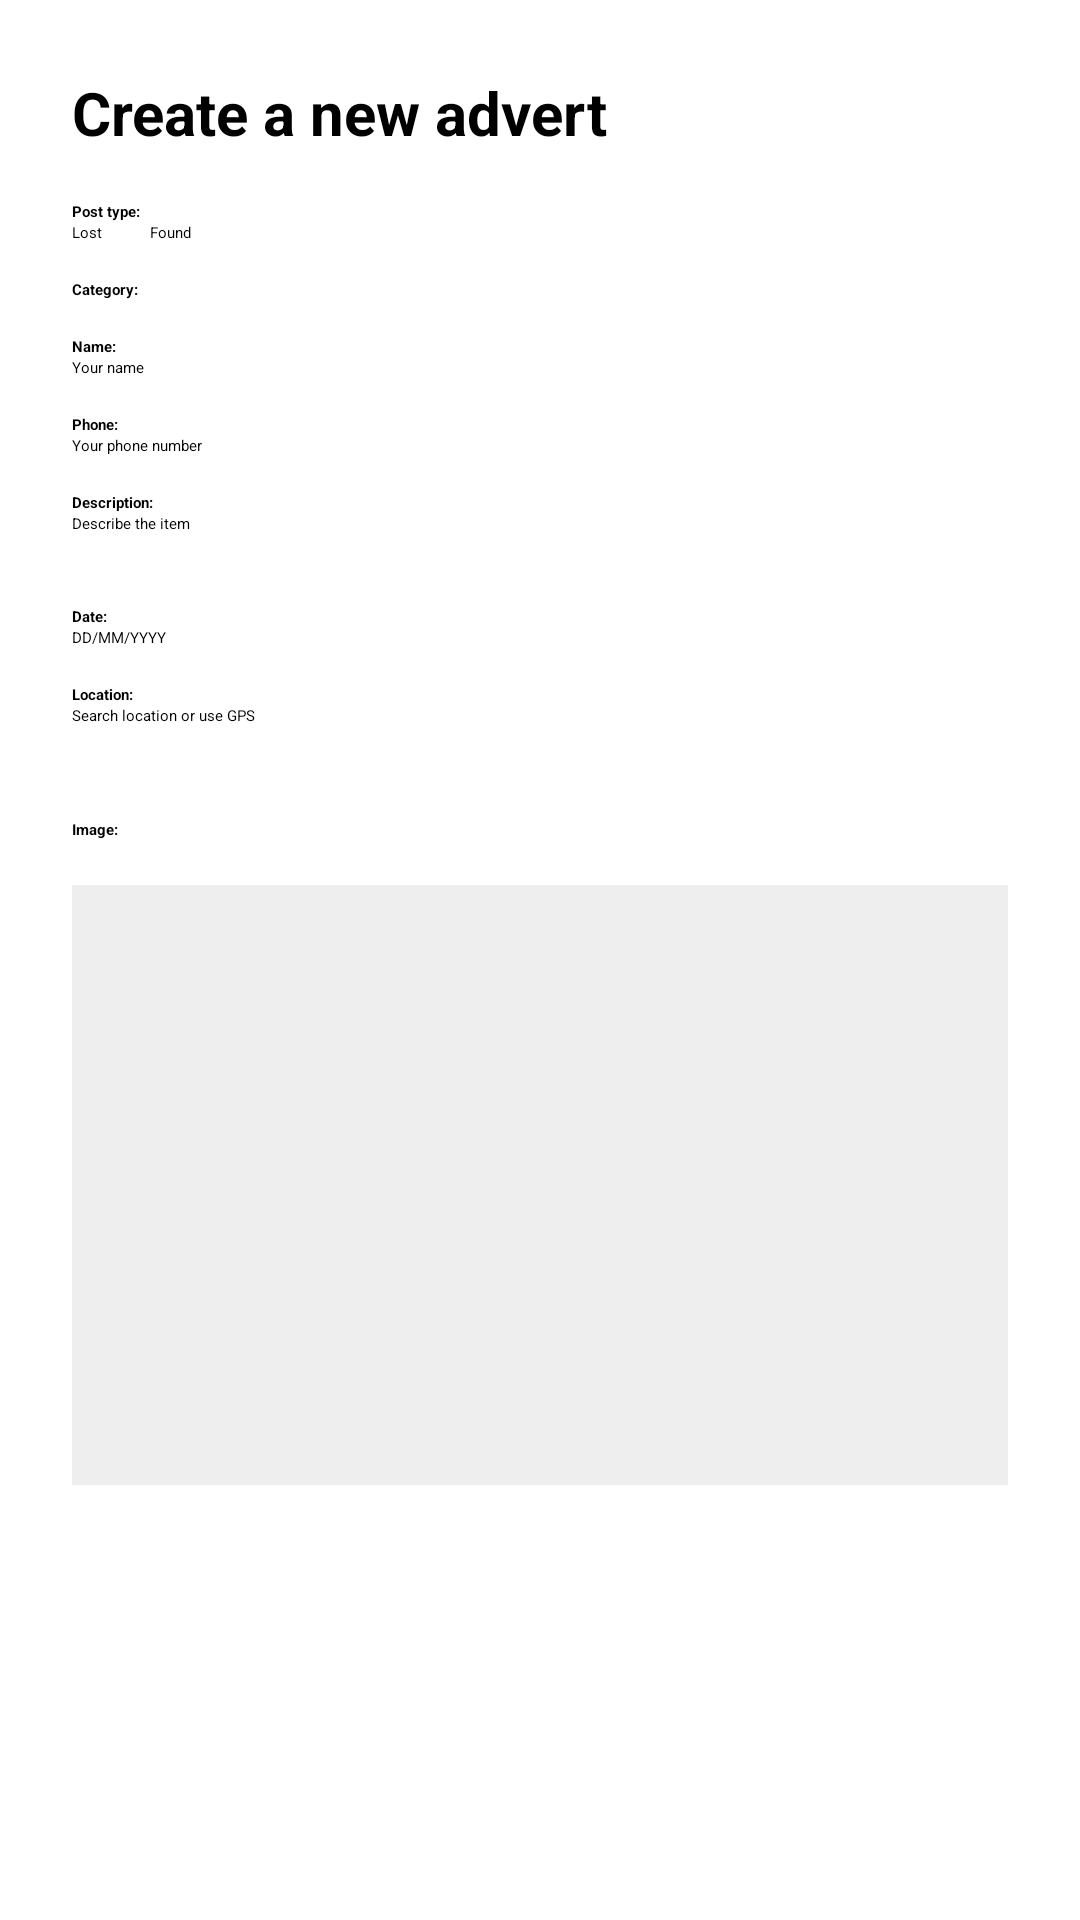

Write the Android layout XML for this screen, with the resource values it uses.
<!-- AndroidManifest.xml: application theme Theme.LostAndFoundApp -->
<!-- res/layout/activity_create_advert.xml -->
<?xml version="1.0" encoding="utf-8"?>
<ScrollView xmlns:android="http://schemas.android.com/apk/res/android"
    android:layout_width="match_parent"
    android:layout_height="match_parent"
    android:background="#FFFFFF">

    <LinearLayout
        android:layout_width="match_parent"
        android:layout_height="wrap_content"
        android:orientation="vertical"
        android:padding="24dp">

        <TextView
            android:layout_width="wrap_content"
            android:layout_height="wrap_content"
            android:text="Create a new advert"
            android:textSize="20sp"
            android:textStyle="bold"
            android:layout_marginBottom="16dp"/>

        
        <TextView android:layout_width="wrap_content" android:layout_height="wrap_content"
            android:text="Post type:" android:textStyle="bold"/>
        <RadioGroup android:id="@+id/rgPostType"
            android:layout_width="wrap_content" android:layout_height="wrap_content"
            android:orientation="horizontal" android:layout_marginBottom="12dp">
            <RadioButton android:id="@+id/rbLost" android:layout_width="wrap_content"
                android:layout_height="wrap_content" android:text="Lost" android:checked="true"/>
            <RadioButton android:id="@+id/rbFound" android:layout_width="wrap_content"
                android:layout_height="wrap_content" android:text="Found"
                android:layout_marginStart="16dp"/>
        </RadioGroup>

        
        <TextView android:layout_width="wrap_content" android:layout_height="wrap_content"
            android:text="Category:" android:textStyle="bold"/>
        <Spinner android:id="@+id/spinnerCategory"
            android:layout_width="match_parent" android:layout_height="wrap_content"
            android:layout_marginBottom="12dp"/>

        
        <TextView android:layout_width="wrap_content" android:layout_height="wrap_content"
            android:text="Name:" android:textStyle="bold"/>
        <EditText android:id="@+id/etName" android:layout_width="match_parent"
            android:layout_height="wrap_content" android:inputType="textPersonName"
            android:hint="Your name" android:layout_marginBottom="12dp"/>

        
        <TextView android:layout_width="wrap_content" android:layout_height="wrap_content"
            android:text="Phone:" android:textStyle="bold"/>
        <EditText android:id="@+id/etPhone" android:layout_width="match_parent"
            android:layout_height="wrap_content" android:inputType="phone"
            android:hint="Your phone number" android:layout_marginBottom="12dp"/>

        
        <TextView android:layout_width="wrap_content" android:layout_height="wrap_content"
            android:text="Description:" android:textStyle="bold"/>
        <EditText android:id="@+id/etDescription" android:layout_width="match_parent"
            android:layout_height="wrap_content" android:inputType="textMultiLine"
            android:minLines="3" android:gravity="top"
            android:hint="Describe the item" android:layout_marginBottom="12dp"/>

        
        <TextView android:layout_width="wrap_content" android:layout_height="wrap_content"
            android:text="Date:" android:textStyle="bold"/>
        <EditText android:id="@+id/etDate" android:layout_width="match_parent"
            android:layout_height="wrap_content" android:hint="DD/MM/YYYY"
            android:focusable="false" android:clickable="true"
            android:layout_marginBottom="12dp"/>

        
        <TextView android:layout_width="wrap_content" android:layout_height="wrap_content"
            android:text="Location:" android:textStyle="bold"/>
        <EditText android:id="@+id/etLocation" android:layout_width="match_parent"
            android:layout_height="wrap_content"
            android:hint="Search location or use GPS"
            android:layout_marginBottom="8dp"/>

        
        <Button android:id="@+id/btnGetLocation"
            android:layout_width="match_parent"
            android:layout_height="wrap_content"
            android:text="GET CURRENT LOCATION"
            android:backgroundTint="#777777"
            android:textColor="#FFFFFF"
            android:layout_marginBottom="16dp"/>

        
        <TextView android:layout_width="wrap_content" android:layout_height="wrap_content"
            android:text="Image:" android:textStyle="bold"/>
        <Button android:id="@+id/btnSelectImage" android:layout_width="match_parent"
            android:layout_height="wrap_content" android:text="SELECT IMAGE"
            android:backgroundTint="#777777" android:textColor="#FFFFFF"
            android:layout_marginBottom="8dp"/>
        <ImageView android:id="@+id/imgPreview" android:layout_width="match_parent"
            android:layout_height="200dp" android:scaleType="centerCrop"
            android:background="#EEEEEE" android:layout_marginBottom="16dp"
            android:contentDescription="Selected image preview"/>

        
        <Button android:id="@+id/btnSave" android:layout_width="match_parent"
            android:layout_height="wrap_content" android:text="SAVE"
            android:backgroundTint="#555555" android:textColor="#FFFFFF"/>

    </LinearLayout>
</ScrollView>
<!-- resources referenced by this layout -->
<resources>
  <style name="Theme.LostAndFoundApp" parent="Theme.MaterialComponents.DayNight.DarkActionBar">
          <item name="colorPrimary">@color/purple_500</item>
          <item name="colorPrimaryVariant">@color/purple_700</item>
          <item name="colorOnPrimary">@color/white</item>
          <item name="colorSecondary">@color/teal_200</item>
          <item name="colorSecondaryVariant">@color/teal_700</item>
          <item name="colorOnSecondary">@color/black</item>
          <item name="android:statusBarColor">@color/purple_700</item>
      </style>
  <color name="purple_500">#EE0000</color>
  <color name="purple_700">#050010</color>
  <color name="white">#FFFFFFFF</color>
  <color name="teal_200">#FF03DAC5</color>
  <color name="teal_700">#FF018786</color>
  <color name="black">#FF000000</color>
</resources>
